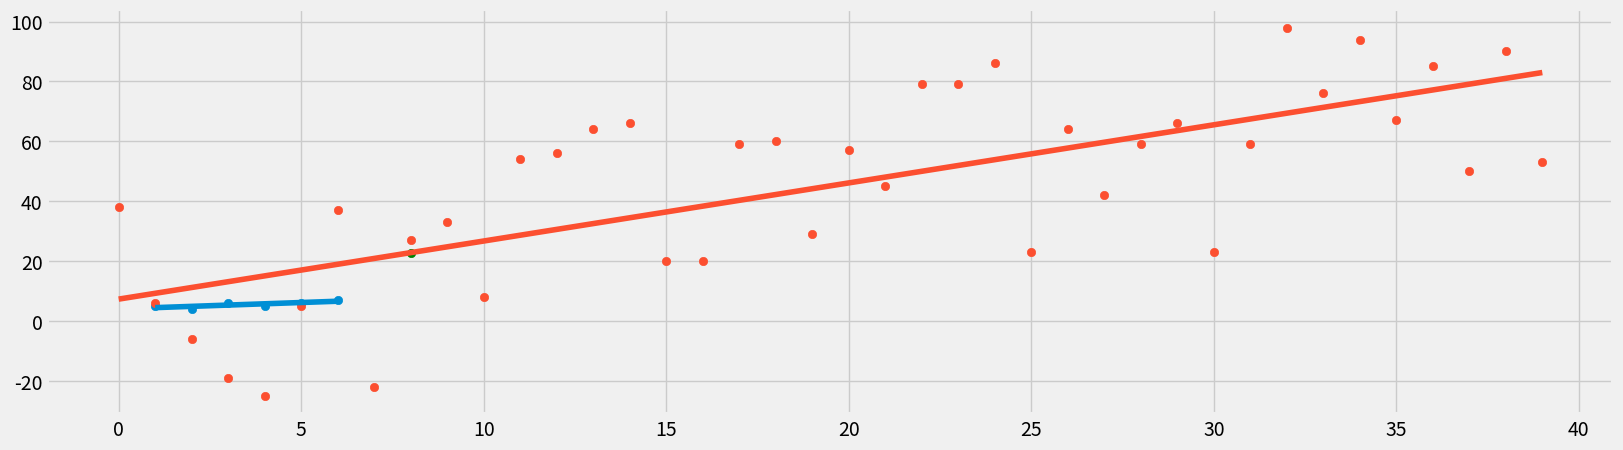

Source code (Python):
from statistics import mean
import numpy as np
import matplotlib.pyplot as plt
from matplotlib import style

style.use('fivethirtyeight')

import random

import warnings
warnings.filterwarnings('ignore')

xs = np.array([1,2,3,4,5,6], dtype= np.float64)
ys = np.array([5,4,6,5,6,7], dtype= np.float64)

def bestFitSlope(xs, ys):
    m = (((mean(xs) * mean(ys)) - (mean(xs * ys))) / ((mean(xs) * mean(xs)) - mean(xs * xs)))

    return m

m = bestFitSlope(xs, ys)

m    


def bestFitSlopeAndIntercept(xs, ys):
    m = (((mean(xs) * mean(ys)) - (mean(xs * ys))) / ((mean(xs) * mean(xs)) - mean(xs * xs)))

    b = mean(ys) - (m * mean(xs)) 

    return m, b

m, b = bestFitSlopeAndIntercept(xs, ys)

m, b

regressionLine = [(m * x)+b for x in xs]

plt.figure(figsize= (18,5))

plt.scatter(xs, ys)
plt.plot(xs, regressionLine)
plt.show()

def squaredError(ysOrigin, ysLine):
    return sum((ysLine - ysOrigin)**2)
       

def squared_error(ys_orig, ys_line):
    return sum((ys_line - ys_orig) ** 2)

def coefficient_of_determination(ys_orig, ys_line):
    y_mean_line = [mean(ys_orig) for y in ys_orig]
    squared_error_regr = squared_error(ys_orig, ys_line)
    squared_error_y_mean = squared_error(ys_orig, y_mean_line)
    return 1 - (squared_error_regr / squared_error_y_mean)

def createDataset(hm, variance, step =2, correlation = False):
    val = 1
    ys = []
    for i in range(hm):
        y = val + random.randrange(-variance, variance)
        ys.append(y)
        if correlation and correlation == 'pos':
            val+= step
        elif correlation and correlation == 'pos':
            val-= step
        
        xs= [i for i in range(len(ys))]
    return np.array(xs, dtype= np.float64), np.array(ys, dtype= np.float64)

xs, ys = createDataset(40, 40, 2, correlation= 'pos')

m, b = bestFitSlopeAndIntercept(xs, ys)

regressionLine = [(m * x)+b for x in xs]

predictX = 8
predictY = (m*predictX) + b

rSquared = coefficient_of_determination(ys, regressionLine)
print(rSquared)

plt.scatter(xs, ys)
plt.scatter(predictX, predictY, color='g')
plt.plot(xs, regressionLine)
plt.show()  